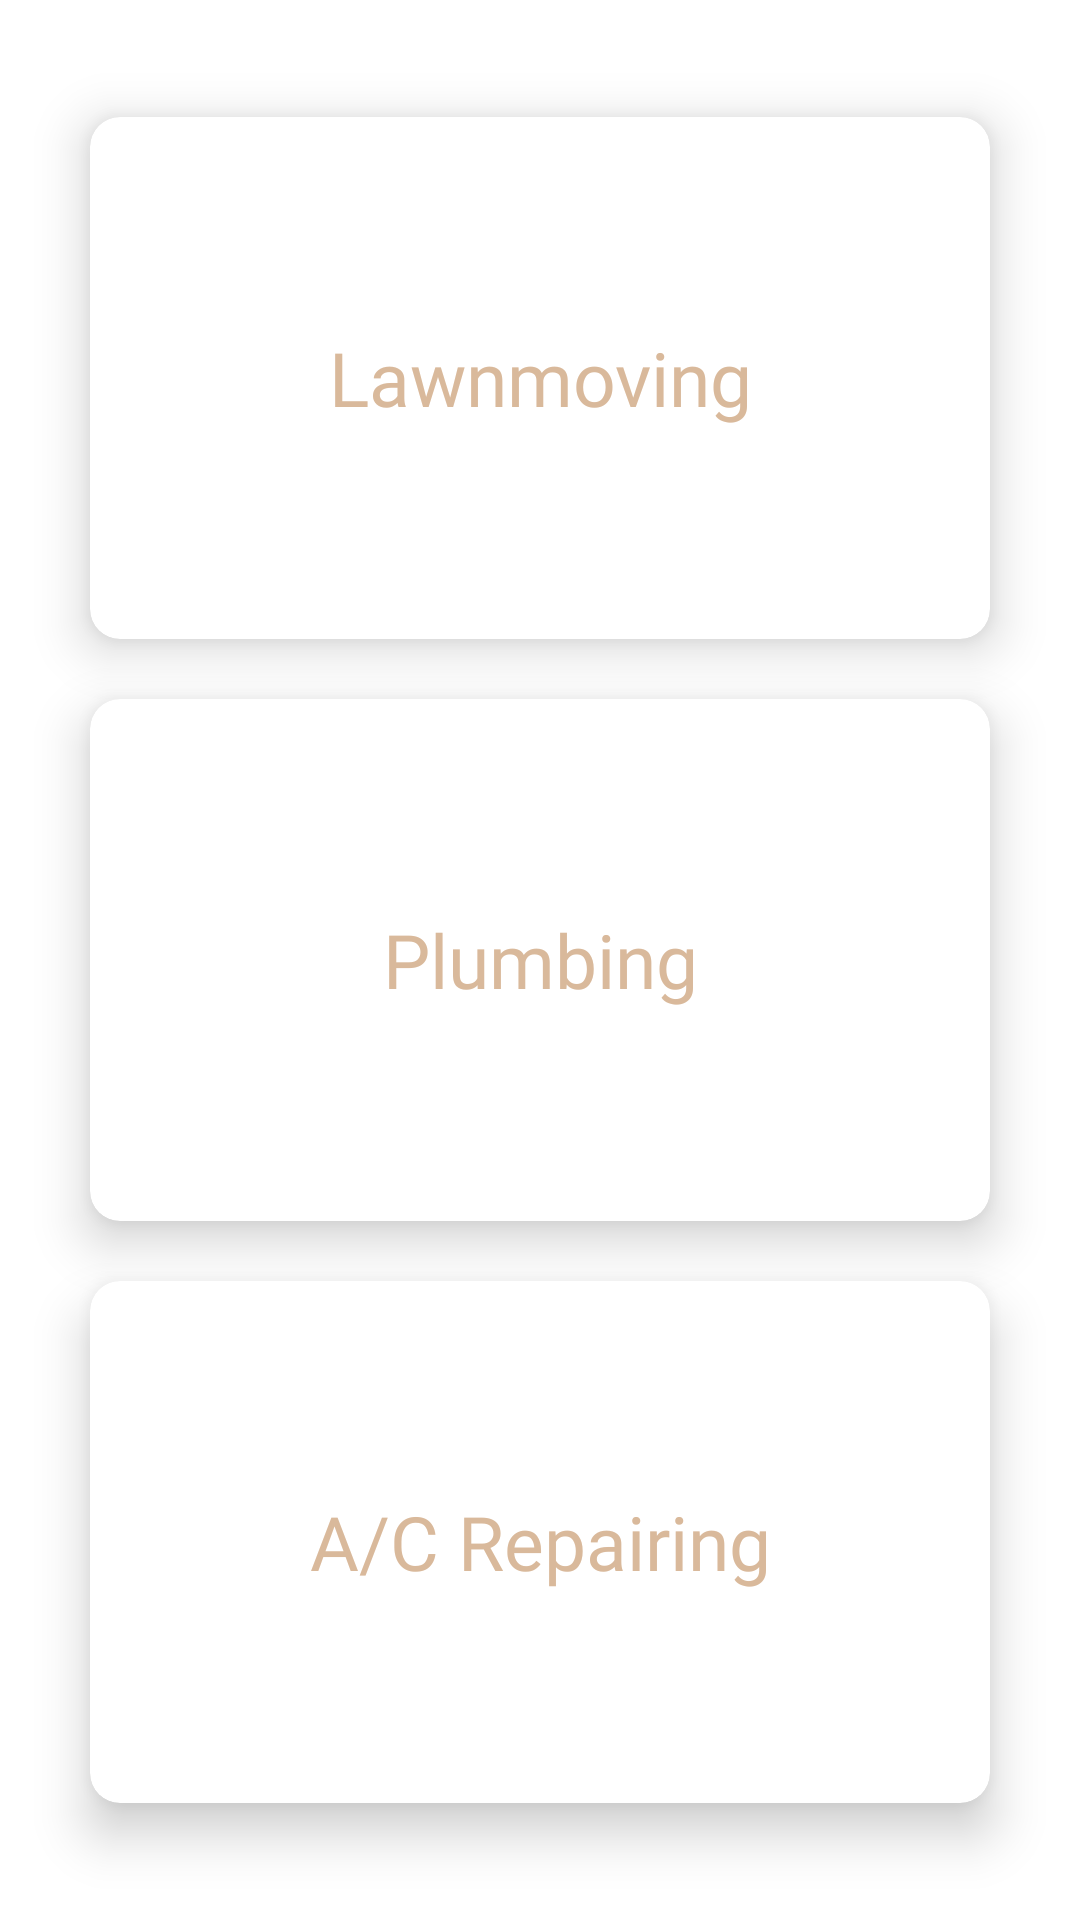

The Android layout XML behind this screen, and the referenced resources:
<!-- AndroidManifest.xml: application theme Theme.Hoom -->
<!-- res/layout/fragment_home.xml -->
<?xml version="1.0" encoding="utf-8"?>
<RelativeLayout xmlns:android="http://schemas.android.com/apk/res/android"
    xmlns:app="http://schemas.android.com/apk/res-auto"
    xmlns:tools="http://schemas.android.com/tools"
    android:layout_width="match_parent"
    android:layout_height="match_parent"
    android:layout_marginBottom="30dp"
    tools:context=".Activities.MainActivity">

    <LinearLayout
        android:layout_width="match_parent"
        android:layout_height="match_parent"
        android:gravity="center_horizontal|center_vertical"
        android:orientation="vertical"
        android:weightSum="3">

        <androidx.cardview.widget.CardView
            android:id="@+id/btn_lawnmoving"
            android:layout_width="match_parent"
            android:layout_height="0dp"
            android:layout_marginLeft="30dp"
            android:layout_marginTop="10dp"
            android:layout_marginRight="30dp"
            android:layout_marginBottom="10dp"
            android:layout_weight="0.9"
            android:foreground="?android:attr/selectableItemBackground"
            app:cardBackgroundColor="@android:color/white"
            app:cardCornerRadius="10dp"
            app:cardElevation="10dp">

            <TextView
                android:layout_width="match_parent"
                android:layout_height="match_parent"
                android:background="@drawable/edittext_background"
                android:fontFamily="@font/poppins_bold"
                android:gravity="center"
                android:text="@string/txt_lawnmove"
                android:textColor="@color/spinner_bg"
                android:textSize="25dp" />
        </androidx.cardview.widget.CardView>

        <androidx.cardview.widget.CardView
            android:id="@+id/btn_plumbing"
            android:layout_width="match_parent"
            android:layout_height="0dp"
            android:layout_marginLeft="30dp"
            android:layout_marginTop="10dp"
            android:layout_marginRight="30dp"
            android:layout_marginBottom="10dp"
            android:layout_weight="0.9"
            android:foreground="?android:attr/selectableItemBackground"
            app:cardBackgroundColor="@android:color/white"
            app:cardCornerRadius="10dp"
            app:cardElevation="10dp">

            <TextView
                android:layout_width="match_parent"
                android:layout_height="match_parent"
                android:background="@drawable/edittext_background"
                android:fontFamily="@font/poppins_bold"
                android:gravity="center"
                android:text="@string/txt_plumbing"
                android:textColor="@color/spinner_bg"
                android:textSize="25dp" />
        </androidx.cardview.widget.CardView>

        <androidx.cardview.widget.CardView
            android:id="@+id/btn_ac"
            android:layout_width="match_parent"
            android:layout_height="0dp"
            android:layout_marginLeft="30dp"
            android:layout_marginTop="10dp"
            android:layout_marginRight="30dp"
            android:layout_marginBottom="10dp"
            android:layout_weight="0.9"
            android:foreground="?android:attr/selectableItemBackground"
            app:cardBackgroundColor="@android:color/white"
            app:cardCornerRadius="10dp"
            app:cardElevation="10dp">

            <TextView
                android:layout_width="match_parent"
                android:layout_height="match_parent"
                android:background="@drawable/edittext_background"
                android:fontFamily="@font/poppins_bold"
                android:gravity="center"
                android:text="@string/txt_ac"
                android:textColor="@color/spinner_bg"
                android:textSize="25dp" />
        </androidx.cardview.widget.CardView>
    </LinearLayout>
</RelativeLayout>
<!-- resources referenced by this layout -->
<resources>
  <color name="spinner_bg">#D9B99B</color>
  <!-- drawable edittext_background (drawable) -->
  <?xml version="1.0" encoding="utf-8"?>
  <selector xmlns:android="http://schemas.android.com/apk/res/android">
      <item>
          <shape android:shape="rectangle">
              
              <gradient android:angle="90" android:centerColor="@color/white" android:endColor="@color/white" android:gradientRadius="90" android:startColor="@color/white" android:type="linear" />
              
              <stroke android:width="1dp" android:color="@color/white" />
              <corners android:radius="30dp" />
          </shape>
      </item>
  </selector>
  <string name="txt_ac">A/C Repairing</string>
  <string name="txt_lawnmove">Lawnmoving</string>
  <string name="txt_plumbing">Plumbing</string>
  <style name="Theme.Hoom" parent="Theme.MaterialComponents.DayNight.NoActionBar">
          
          <item name="colorPrimary">@color/design_default_color_primary</item>
          <item name="colorPrimaryVariant">@color/design_default_color_primary_dark</item>
          <item name="colorOnPrimary">@color/floating_label</item>
          
          <item name="colorSecondary">@color/teal_200</item>
          <item name="colorSecondaryVariant">@color/teal_700</item>
          <item name="colorOnSecondary">@color/black</item>
          
          <item name="android:statusBarColor" tools:targetApi="l">?attr/colorPrimaryVariant</item>
          
      </style>
  <color name="white">#FFFFFFFF</color>
  <color name="floating_label">#DD0F00</color>
  <color name="teal_200">#000000</color>
  <color name="teal_700">#FF018786</color>
  <color name="black">#FF000000</color>
</resources>
